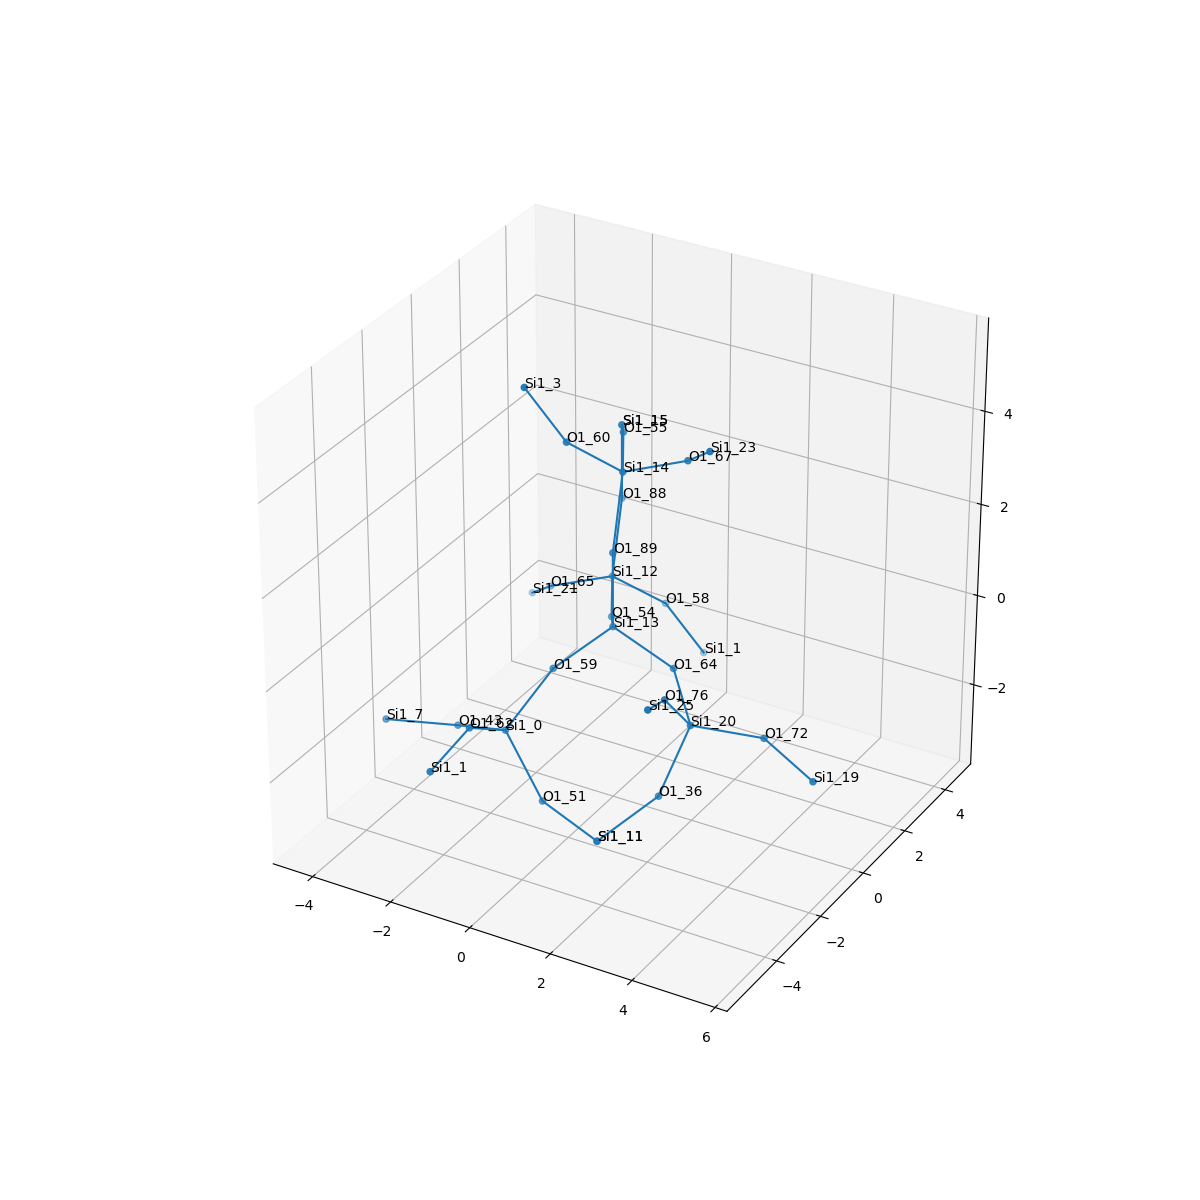

The file beside this chart, header and first rows:
, neighbor_num, isite, atom, x, y, z, front_index
0, 0, 13, Si1, 0.0, 0.0, 0.0, 
1, 1, 54, O1, -0.7791, 1.302, -0.5366, 0.0
2, 1, 89, O1, -5.551115123125783e-17, 1.1102230246251565e-16, 1.61, 0.0
3, 1, 64, O1, 1.524, -5.551115123125783e-17, -0.5326, 0.0
4, 1, 59, O1, -0.7485, -1.323, -0.535, 0.0
5, 2, 12, Si1, -1.563, 2.704, -0.4237, 1.0
6, 2, 14, Si1, -0.02262, 0.48, 3.147, 2.0
7, 2, 20, Si1, 2.575, -1.125, -1.011, 3.0
8, 2, 0, Si1, -1.324, -2.422, -1.562, 4.0
9, 3, 58, O1, -0.8042, 3.809, -1.318, 5.0
10, 3, 65, O1, -3.079, 2.542, -0.9534, 5.0
11, 3, 88, O1, -1.586, 3.184, 1.113, 5.0
12, 3, 55, O1, -0.8064, 1.881, 3.26, 6.0
13, 3, 60, O1, -0.7814, -0.6252, 4.042, 6.0
14, 3, 67, O1, 1.494, 0.6421, 3.677, 6.0
15, 3, 72, O1, 4.073, -0.5482, -1.157, 7.0
16, 3, 36, O1, 2.107, -1.694, -2.443, 7.0
17, 3, 76, O1, 2.59, -2.308, 0.08055, 7.0
18, 3, 62, O1, -1.351, -3.874, -0.8614, 8.0
19, 3, 51, O1, -0.3561, -2.497, -2.85, 8.0
20, 3, 43, O1, -2.807, -2, -2.036, 8.0
21, 4, 1, Si1, -0.2122, 4.553, -2.618, 9.0
22, 4, 21, Si1, -4.121, 3.47, -1.76, 10.0
23, 4, 15, Si1, -1.586, 3.184, 2.723, 11.0
24, 4, 15, Si1, -1.586, 3.184, 2.723, 12.0
25, 4, 3, Si1, -1.373, -1.369, 5.341, 13.0
26, 4, 23, Si1, 2.536, -0.2864, 4.484, 14.0
27, 4, 19, Si1, 5.562, -1.089, -1.463, 15.0
28, 4, 11, Si1, 1.191, -2.791, -3.186, 16.0
29, 4, 25, Si1, 3, -3.766, 0.626, 17.0
30, 4, 1, Si1, -1.372, -5.468, -1.098, 18.0
31, 4, 11, Si1, 1.191, -2.791, -3.186, 19.0
32, 4, 7, Si1, -4.304, -2.597, -2.024, 20.0
